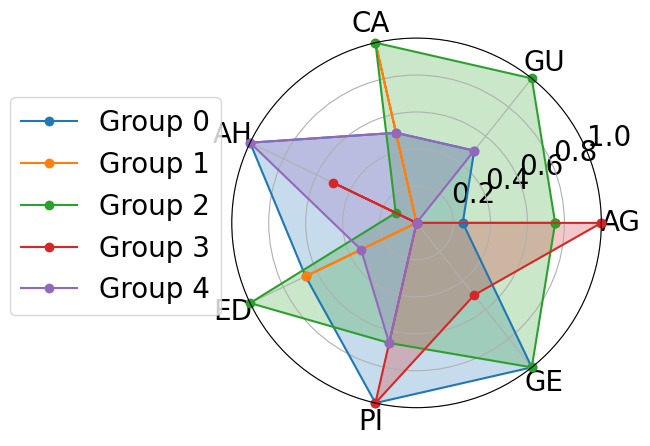

Reproduce this figure in Python. (Note: this script raises an exception after producing the figure.)
import matplotlib.pyplot as plt
import numpy as np
import os

# plot setting
FONT_SIZE = 20
TICK_SIZE = 20
LEGEND_FONT_SIZE = 20


plt.rc('font', size=FONT_SIZE)          # controls default text sizes
plt.rc('axes', titlesize=FONT_SIZE)     # fontsize of the axes title
plt.rc('axes', labelsize=FONT_SIZE)    # fontsize of the x and y labels
plt.rc('xtick', labelsize=TICK_SIZE)    # fontsize of the tick labels
plt.rc('ytick', labelsize=TICK_SIZE)    # fontsize of the tick labels
plt.rc('legend', fontsize=LEGEND_FONT_SIZE)    # legend fontsize
plt.rc('figure', titlesize=42)  # fontsize of the figure title
plt.rcParams["font.family"] = "Times New Roman"

cluster_num = 5
# Example data
# data = [{'age': 1.0, 'race': 0.8662379629263522, 'hispanic_latino': 0.0, 'grew_up_area': 0.2002427184466018, 'current_live_area': 0.0, 'current_live_region': 0.014304800926338002, 'annual_householdincome': 0.5075895079263735, 'education': 0.7405480444362736, 'employment_status': 0.5274779602611382, 'living_situation': 0.3019451456057094, 'political_identification': 0.4418727776148129, 'gender': 0.5580007703155377}, {'age': 0.6917685993316246, 'race': 0.0, 'hispanic_latino': 1.0, 'grew_up_area': 0.1155462184873945, 'current_live_area': 0.5633139331682044, 'current_live_region': 0.15756687996299368, 'annual_householdincome': 0.0, 'education': 0.8390030691945669, 'employment_status': 0.2524720699604179, 'living_situation': 0.2677908022635475, 'political_identification': 1.0, 'gender': 0.07655333351927768}, {'age': 0.0, 'race': 0.28306014607384467, 'hispanic_latino': 0.015792966157929602, 'grew_up_area': 1.0, 'current_live_area': 1.0, 'current_live_region': 1.0, 'annual_householdincome': 0.3927027917706341, 'education': 0.0, 'employment_status': 0.9227022265213413, 'living_situation': 0.0, 'political_identification': 0.26921273273520885, 'gender': 0.6622771096455308}, {'age': 0.9486637475464287, 'race': 0.9120251344939488, 'hispanic_latino': 0.6916213994595835, 'grew_up_area': 0.0, 'current_live_area': 0.11918231686989215, 'current_live_region': 0.8427451181384866, 'annual_householdincome': 1.0, 'education': 1.0, 'employment_status': 0.0, 'living_situation': 1.0, 'political_identification': 0.5896225115501944, 'gender': 1.0}, {'age': 0.4799627213420321, 'race': 1.0, 'hispanic_latino': 0.7213745413117489, 'grew_up_area': 0.5689655172413788, 'current_live_area': 0.4540749516742536, 'current_live_region': 0.0, 'annual_householdincome': 0.5171913784174691, 'education': 0.6264100629127548, 'employment_status': 1.0, 'living_situation': 0.2292527925036072, 'political_identification': 0.0, 'gender': 0.0}]

# normalized considering group distribution
# data = [{'age': 0.06631768599177228, 'race': 0.0, 'hispanic_latino': 0.0, 'grew_up_area': 0.0729306776125505, 'current_live_area': 0.0, 'current_live_region': 0.0, 'annual_householdincome': 0.34324859340051833, 'education': 0.37514077719750116, 'employment_status': 0.5489285926091695, 'living_situation': 0.7207554871557765, 'political_identification': 0.3751048068126521, 'gender': 0.016043438171866573}, {'age': 0.5792946872492846, 'race': 0.3247165448988325, 'hispanic_latino': 1.0, 'grew_up_area': 0.19248242436975857, 'current_live_area': 0.8264686879423405, 'current_live_region': 0.15371173924098078, 'annual_householdincome': 0.5387680131631734, 'education': 0.31882595350261805, 'employment_status': 0.1682289808618143, 'living_situation': 0.2514377646832391, 'political_identification': 1.0, 'gender': 0.0022010340101723215}, {'age': 1.0, 'race': 0.4757554755227374, 'hispanic_latino': 0.01579296615792966, 'grew_up_area': 1.0, 'current_live_area': 1.0, 'current_live_region': 1.0, 'annual_householdincome': 1.0, 'education': 0.2865296687353312, 'employment_status': 0.8739858050928804, 'living_situation': 0.0, 'political_identification': 0.2776800407737745, 'gender': 0.019041554109741}, {'age': 0.12359342297499963, 'race': 0.2561848993644985, 'hispanic_latino': 0.6916213994595836, 'grew_up_area': 0.0, 'current_live_area': 0.27169061648443604, 'current_live_region': 0.6924381744548591, 'annual_householdincome': 0.0, 'education': 1.0, 'employment_status': 0.0, 'living_situation': 1.0, 'political_identification': 0.5191344147481848, 'gender': 1.0}, {'age': 0.0, 'race': 1.0, 'hispanic_latino': 0.721374541311749, 'grew_up_area': 0.4691998204905285, 'current_live_area': 0.518829848404944, 'current_live_region': 0.05905346896821951, 'annual_householdincome': 0.3455806264781424, 'education': 0.0, 'employment_status': 1.0, 'living_situation': 0.36665069568363834, 'political_identification': 0.0, 'gender': 0.0}]

# normalized group distribution
# data = [{'age': 3.0, 'race': 8.0, 'hispanic_latino': 0.0, 'grew_up_area': 1.0, 'current_live_area': 1.0, 'current_live_region': 1.0, 'annual_householdincome': 5.0, 'education': 2.0, 'employment_status': 2.0, 'living_situation': 5.0, 'political_identification': 2.0, 'gender': 1.0}, {'age': 4.0, 'race': 10.0, 'hispanic_latino': 1.0, 'grew_up_area': 1.0, 'current_live_area': 1.0, 'current_live_region': 1.0, 'annual_householdincome': 5.0, 'education': 2.0, 'employment_status': 2.0, 'living_situation': 6.0, 'political_identification': 2.0, 'gender': 0.0}, {'age': 4.0, 'race': 13.0, 'hispanic_latino': 0.0, 'grew_up_area': 1.0, 'current_live_area': 1.0, 'current_live_region': 2.0, 'annual_householdincome': 5.0, 'education': 2.0, 'employment_status': 2.0, 'living_situation': 3.0, 'political_identification': 2.0, 'gender': 1.0}, {'age': 1.0, 'race': 10.0, 'hispanic_latino': 1.0, 'grew_up_area': 1.0, 'current_live_area': 1.0, 'current_live_region': 2.0, 'annual_householdincome': 4.0, 'education': 2.0, 'employment_status': 2.0, 'living_situation': 8.0, 'political_identification': 2.0, 'gender': 2.0}, {'age': 2.0, 'race': 11.0, 'hispanic_latino': 1.0, 'grew_up_area': 1.0, 'current_live_area': 1.0, 'current_live_region': 1.0, 'annual_householdincome': 4.0, 'education': 2.0, 'employment_status': 2.0, 'living_situation': 5.0, 'political_identification': 2.0, 'gender': 0.0}]
# data = [{'age': 0.5251263772418987, 'race': 0.0, 'hispanic_latino': 0.0, 'grew_up_area': 0.23080264323115304, 'current_live_area': 0.0, 'current_live_region': 0.011073697190017722, 'annual_householdincome': 0.8397345599776764, 'education': 0.5372032547318476, 'employment_status': 0.8388780695283291, 'living_situation': 0.45769722440116023, 'political_identification': 0.3404343775771376, 'gender': 0.10160251492374088}, {'age': 0.8603120896619711, 'race': 0.38333086400613836, 'hispanic_latino': 1.0, 'grew_up_area': 0.09461087856012577, 'current_live_area': 0.5588804791733013, 'current_live_region': 0.13543097203867796, 'annual_householdincome': 0.7543055761870403, 'education': 0.5899829119993322, 'employment_status': 0.0, 'living_situation': 0.5301693165974007, 'political_identification': 1.0, 'gender': 0.013952324656226698}, {'age': 1.0, 'race': 1.0, 'hispanic_latino': 0.020315956813468466, 'grew_up_area': 1.0, 'current_live_area': 1.0, 'current_live_region': 1.0, 'annual_householdincome': 1.0, 'education': 0.0, 'employment_status': 0.28783394140952984, 'living_situation': 0.0, 'political_identification': 0.3433578295448513, 'gender': 0.12056466572598275}, {'age': 0.0, 'race': 0.40601279923653344, 'hispanic_latino': 0.7434844512752281, 'grew_up_area': 0.0, 'current_live_area': 0.13442695033656113, 'current_live_region': 0.8248630560351092, 'annual_householdincome': 0.30397733737333066, 'education': 1.0, 'employment_status': 0.4800182496676102, 'living_situation': 1.0, 'political_identification': 0.482345762951701, 'gender': 1.0}, {'age': 0.45142183360107735, 'race': 0.5672549164248211, 'hispanic_latino': 0.7698984988885409, 'grew_up_area': 0.5974613082941508, 'current_live_area': 0.4634104503501635, 'current_live_region': 0.0, 'annual_householdincome': 0.0, 'education': 0.1943110306833776, 'employment_status': 1.0, 'living_situation': 0.40997526671398665, 'political_identification': 0.0, 'gender': 0.0}]

# majority
data = [{'age': 0.25, 'grew_up_area': 0.5, 'current_live_area': 0.5, 'annual_householdincome': 1.0, 'education': 0.6666666666666666, 'political_identification': 1.0, 'gender': 1.0}, {'age': 0.75, 'grew_up_area': 0.0, 'current_live_area': 1.0, 'annual_householdincome': 0.0, 'education': 0.6666666666666666, 'political_identification': 0.0, 'gender': 0.0}, {'age': 0.75, 'grew_up_area': 1.0, 'current_live_area': 1.0, 'annual_householdincome': 0.125, 'education': 1.0, 'political_identification': 0.6666666666666666, 'gender': 1.0}, {'age': 1.0, 'grew_up_area': 0.0, 'current_live_area': 0.0, 'annual_householdincome': 0.5, 'education': 0.0, 'political_identification': 1.0, 'gender': 0.5}, {'age': 0.0, 'grew_up_area': 0.5, 'current_live_area': 0.5, 'annual_householdincome': 1.0, 'education': 0.3333333333333333, 'political_identification': 0.6666666666666666, 'gender': 0.0}]

# mappings = {'age': 'AG', 'race': 'RA', 'hispanic_latino': 'HL', 'grew_up_area': 'GU', 'current_live_area': 'CA', 'current_live_region': 'CR', 'annual_householdincome': 'AH', 'education': 'ED', 'employment_status': 'ES', 'living_situation': 'LS', 'political_identification': 'PI', 'gender': 'GE'}
mappings = {
    'age': 'AG', 
    'annual_householdincome': 'AH', 
    'education': 'ED', 
    'political_identification': 'PI', 
    'current_live_area': 'CA',
    'grew_up_area': 'GU',
    'gender': 'GE'}

def filter_data(data):
    pdata = []
    for d in data:
        pd = {k: v for k, v in d.items() if k in {"age", "annual_householdincome", "political_identification", "education", "current_live_area", "grew_up_area", "gender"}}
        pdata.append(pd)
    return pdata

data = filter_data(data)


# Example data
# data = [
#     {'A': 0.6, 'B': 0.8, 'C': 0.4, 'D': 0.7, 'E': 0.5},
#     {'A': 0.3, 'B': 0.5, 'C': 0.2, 'D': 0.6, 'E': 0.4}
# ]

# Extract categories from the first dictionary
categories = list(data[0].keys())

# Calculate angles for each category
angles = [i / float(len(categories)) * 2 * 3.14159 for i in range(len(categories))]
angles += angles[:1]  # Close the plot

# Plot the spider charts for each dictionary
for di, d in enumerate(data):
    values = list(d.values())
    values += values[:1]  # Repeat the first value to complete the loop
    plt.polar(angles, values, marker='o', clip_on=False, label=f"Group {di}")

# Fill the areas inside the plots
for d in data:
    values = list(d.values())
    values += values[:1]  # Repeat the first value to complete the loop
    plt.fill(angles, values, alpha=0.25)


# Set the labels for each category
plt.xticks(angles[:-1], [mappings[ca] for ca in categories])

# Set the range for the radial axis
plt.ylim(0, 1)

# Add a grid
plt.grid(True)
plt.legend(loc=(-0.6, 0.25))
# Show the plot
plt.savefig(f"spider_plots/sentiment-spider-{cluster_num}-1.pdf", bbox_inches='tight')
plt.close()

if not os.path.exists(f"spider_plots/{cluster_num}-clusters-1"):
    os.makedirs(f"spider_plots/{cluster_num}-clusters-1")
for di, d in enumerate(data):
    plt.figure(figsize=(6, 6))
    values = list(d.values())
    values += values[:1]  # Repeat the first value to complete the loop
    plt.polar(angles, values, marker='o', clip_on=False, )
    plt.fill(angles, values, alpha=0.25)
    # Set the labels for each category
    plt.xticks(angles[:-1], [mappings[ca] for ca in categories])

    # Set the range for the radial axis
    plt.ylim(0, 1)

    # Add a grid
    plt.grid(True)

    # Show the plot
    plt.savefig(f"spider_plots/{cluster_num}-clusters-1/spider-{di}.pdf", bbox_inches='tight')
    plt.close()

